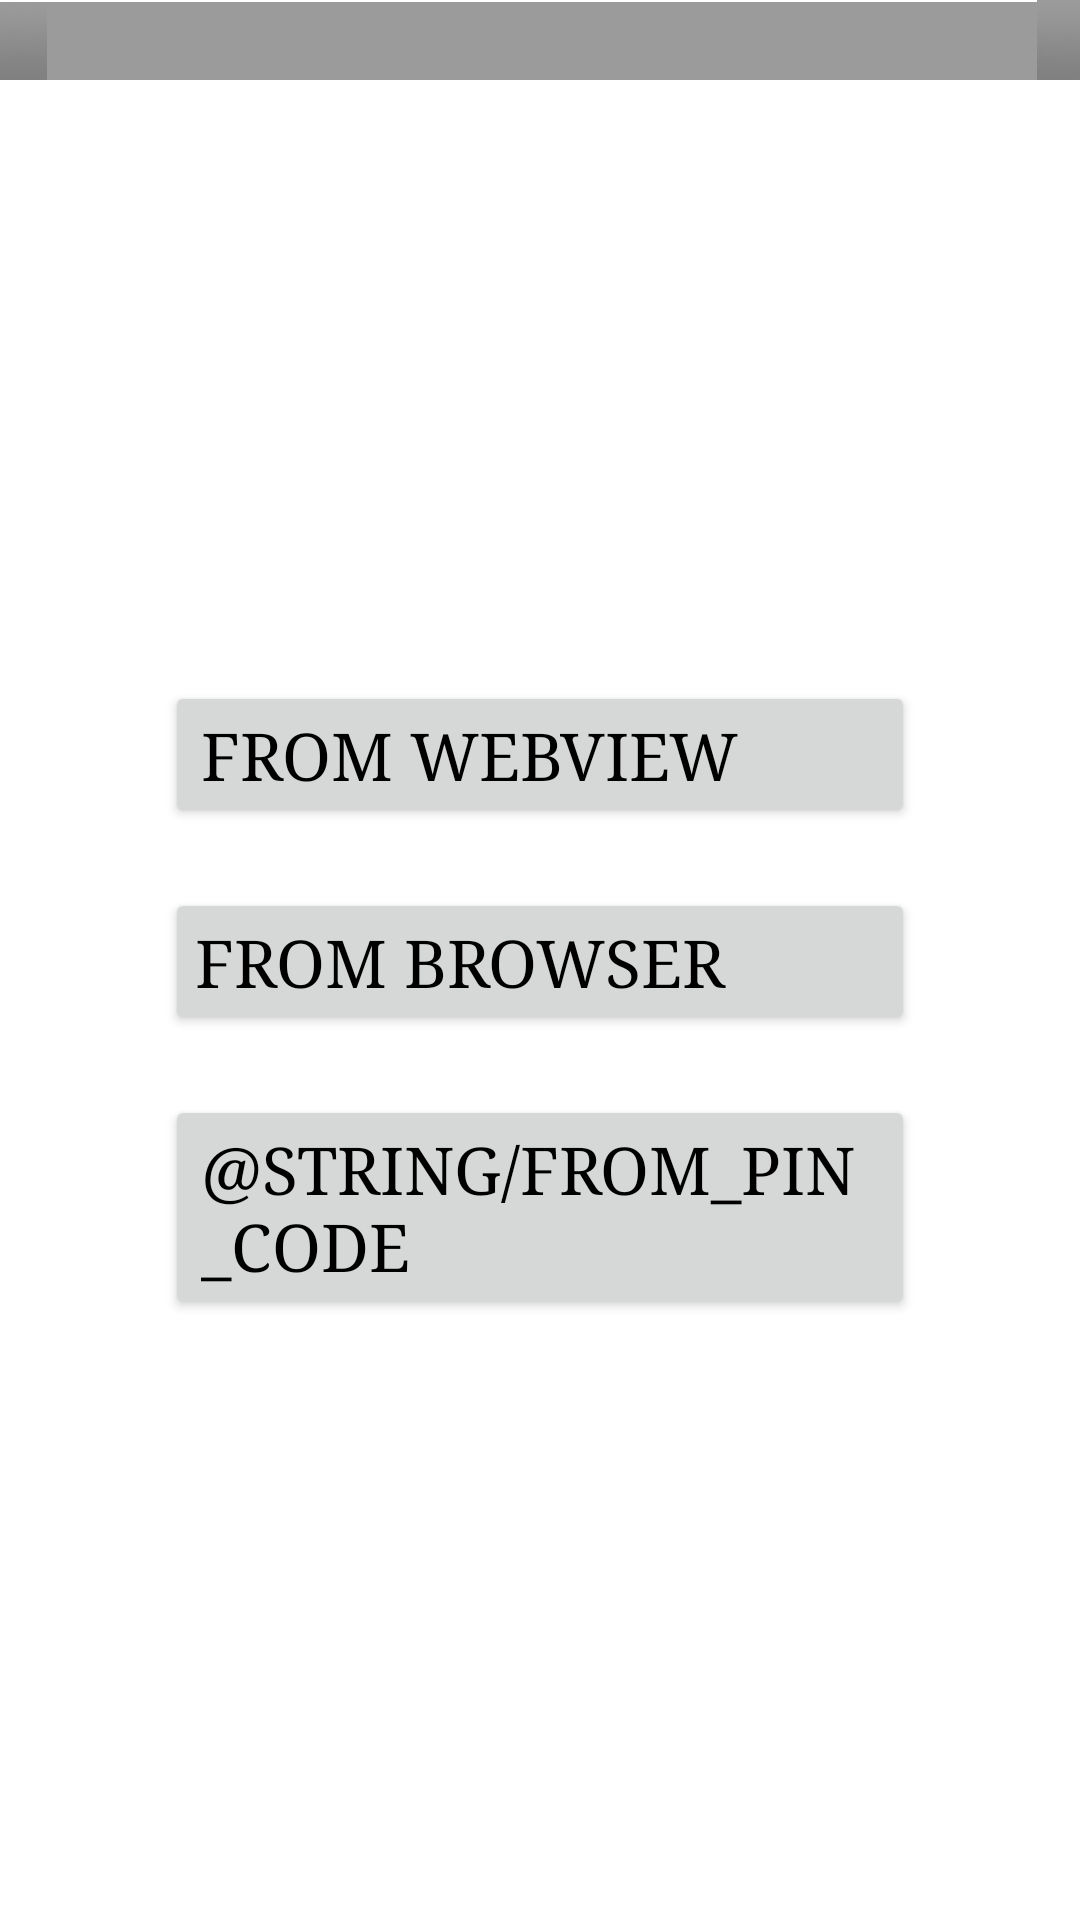

Write the Android layout XML for this screen, with the resource values it uses.
<!-- AndroidManifest.xml: fallback theme Theme.MaterialComponents.DayNight.NoActionBar -->
<!-- res/layout/logins.xml -->
<?xml version="1.0" encoding="utf-8"?>

<LinearLayout xmlns:android="http://schemas.android.com/apk/res/android"
    android:layout_width="match_parent"
    android:layout_height="match_parent"
    android:orientation="vertical" >

    <include
        android:id="@+id/title_bar"
        layout="@layout/title_bar" />

    <RelativeLayout
        android:layout_width="match_parent"
        android:layout_height="0dp"
        android:layout_weight="1"
        android:gravity="center" >

        <Button
            android:id="@+id/from_browser"
            style="@style/Login.Center"
            android:layout_below="@+id/from_webview"
            android:text="@string/from_browser" />

        <Button
            android:id="@+id/from_webview"
            style="@style/Login"
            android:layout_alignLeft="@id/from_browser"
            android:layout_alignRight="@id/from_browser"
            android:text="@string/from_webview" />

        <Button
            android:id="@+id/from_pin_code"
            style="@style/Login"
            android:layout_alignLeft="@id/from_browser"
            android:layout_alignRight="@id/from_browser"
            android:layout_below="@id/from_browser"
            android:text="@string/from_pin_code" />
    </RelativeLayout>

</LinearLayout>
<!-- res/layout/title_bar.xml (included above) -->
<LinearLayout xmlns:android="http://schemas.android.com/apk/res/android"
    android:layout_width="match_parent"
    android:layout_height="wrap_content"
    android:background="@android:drawable/title_bar"
    android:orientation="horizontal" >

    <ProgressBar
        android:id="@+id/progressBar"
        style="?android:attr/progressBarStyleHorizontal"
        android:layout_width="0dp"
        android:layout_height="wrap_content"
        android:layout_gravity="center"
        android:layout_weight="1"
        android:visibility="invisible" />

    <ProgressBar
        android:id="@+id/progressCircle"
        style="?android:attr/progressBarStyleSmall"
        android:layout_width="wrap_content"
        android:layout_height="wrap_content"
        android:layout_gravity="center_vertical"
        android:layout_marginLeft="5dp"
        android:indeterminate="true"
        android:visibility="invisible" />

</LinearLayout>
<!-- resources referenced by this layout -->
<resources>
  <string name="from_browser">From Browser</string>
  <string name="from_pin_code">PINコードでログイン</string>
  <string name="from_webview">From WebView</string>
  <style name="Login" parent="@android:style/TextAppearance.Large">
          <item name="android:layout_width">wrap_content</item>
          <item name="android:layout_height">wrap_content</item>
          <item name="android:typeface">serif</item>
          <item name="android:gravity">left|center_vertical</item>
          <item name="android:textColor">@android:color/black</item>
      </style>
  <style name="Login.Center">
          <item name="android:layout_marginBottom">20dp</item>
          <item name="android:layout_marginTop">20dp</item>
          <item name="android:minWidth">250dp</item>
          <item name="android:padding">10dp</item>
      </style>
</resources>
